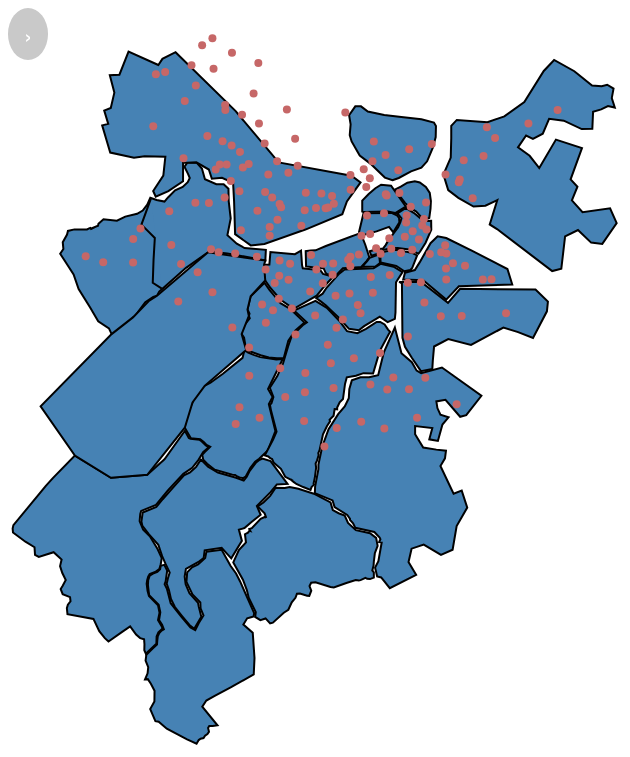
D3 v4 page, settled after 480 driven frames (8 s of simulated time); the page loaded 1 data file(s).


var sidebar_open = false
function manipSidebarFunc() {
  if (sidebar_open) {
    closeSidebar()
  } else {
    openSidebar()
  }
}
/* Set the width of the side navigation to 250px and the left margin of the page content to 250px */
function openSidebar() {
  document.getElementById("mySidebar").style.width = "250px";
  document.getElementById("main").style.marginLeft = "250px";
  document.getElementById("manipSidebar").innerHTML = "&#8249;"
  sidebar_open = true
}

/* Set the width of the side navigation to 0 and the left margin of the page content to 0 */
function closeSidebar() {
  document.getElementById("mySidebar").style.width = "0";
  document.getElementById("main").style.marginLeft = "0";
  document.getElementById("manipSidebar").innerHTML = "&#8250;"
  sidebar_open = false
}


// Defining constants
var width = 1600;
var height = 1600;
var margin = {
    "left":25,
    "right":25,
    "top": 50,
    "bottom":50
};

var projection = d3.geoAlbers()
  .scale(230000)
  .rotate([71.057, 0])
  .center([0, 42.313])
  .translate([width/4,height/4]);

var geoGenerator = d3.geoPath()
  .projection(projection);


function drawNeighborhoods(geojson) {
    // create tooltip
    var div = d3.select("body").append("div")   
    .attr("class", "tooltip")               
    .style("opacity", 0);

  var u = d3.select("body").append("svg")
    .attr("width", width)
    .attr("height", height)
    .attr("class", "map")
    .selectAll('path')
    .data(geojson["features"]);

  u.enter()
    .append('path')
    .attr('d', geoGenerator)
    .on("mouseover", function(d) {     
            div.transition()        
                .duration(200)      
                .style("opacity", .9);      
            div .html(d.properties.Name)  
                .style("left", (d3.event.pageX) + "px")     
                .style("top", (d3.event.pageY - 28) + "px");    
            })                  
    .on("mouseout", function(d) {       
        div.transition()        
            .duration(500)      
            .style("opacity", 0);   
    });
}

function drawStations(geojson){
    d3.selectAll(".station").data(geojson["features"]).enter()
    .append("circle")
    .attr("class", "station")
    .attr("")
    .attr("d", geoGenerator);
}

function drawBoth(geojson){
  // create tooltip
    var div = d3.select("body").append("div")   
    .attr("class", "tooltip")               
    .style("opacity", 0);

  var svg = d3.select("body").append("svg")
    .attr("width", width)
    .attr("height", height);

console.log(geojson["features"]);
  svg.selectAll("path")
      .data(geojson["features"]).enter()
      // .datum({type: "FeatureCollection", features: geojson["features"]})
      // .enter()
      .append("path")
      .attr("class", "feature")
      .style("fill", "steelblue")
      .attr("stroke", "black")
      .attr("stroke-width", 2)
      .attr("d", function(d) { return geoGenerator(d.geometry); })
      .on("mouseover", function(d) {     
            div.transition()        
                .duration(200)      
                .style("opacity", .9);      
            div.html(d.properties.Name)  
                .style("left", (d3.event.pageX) + "px")     
                .style("top", (d3.event.pageY - 28) + "px");    
            })                  
    .on("mouseout", function(d) {       
        div.transition()        
            .duration(500)      
            .style("opacity", 0);   
    });

    svg.selectAll("circle")
      .data(geojson["stationFeatures"]).enter()
      .append("circle")
      .attr("cx", function (d) { console.log(d.geometry.coordinates); console.log(projection([-70, 40])); return projection(d.geometry.coordinates)[0]; })
      .attr("cy", function (d) { return projection(d.geometry.coordinates)[1]; })
      .attr("r", "4px")
      .attr("fill", "#C66767")
      .on("mouseover", function(d){
        div.transition()        
                .duration(200)      
                .style("opacity", .9);      
            div.html(d.properties.Name)  
                .style("left", (d3.event.pageX) + "px")     
                .style("top", (d3.event.pageY - 28) + "px");
      })
      .on("mouseout", function(d) {       
        div.transition()        
            .duration(500)      
            .style("opacity", 0);
      })
      .on("click", function() {selectStation(this)});
}

var selected_station = null

function selectStation(element) {
  var different_station = element != selected_station;
  if (selected_station != null) {
    unselectStation();
  }
  if (different_station) {
    d3.select(element).attr("fill","#FF0000")
                      .attr("r","6px")
                      .attr("stroke","black")
                      .attr("stroke-width", 3);
    selected_station = element;
    openSidebar();
  }
}
function unselectStation() {
  d3.select(selected_station).attr("fill","#C66767")
                             .attr("stroke","transparent")
                             .attr("r","4px");
}

document.getElementById("manipSidebar").innerHTML = "&#8250;"
d3.json("./Neighborhoods.geojson", function(data){
  drawBoth(data);
});
  

### data: Neighborhoods.geojson
{
 "type": "FeatureCollection",
 "crs": {
  "type": "name",
  "properties": {
   "name": "urn:ogc:def:crs:OGC:1.3:CRS84"
  }
 },
 "features": [
  {
   "type": "Feature",
   "properties": {
    "Name": "Beacon Hill",
    "description": null,
    "timestamp": null,
    "begin": null,
    "end": null,
    "altitudeMode": null,
    "tessellate": -1,
    "extrude": 0,
    "visibility": -1,
    "drawOrder": null,
    "icon": null
   },
   "geometry": {
    "type": "Polygon",
    "coordinates": "[... 1 items]"
   }
  },
  {
   "type": "Feature",
   "properties": {
    "Name": "West End",
    "description": null,
    "timestamp": null,
    "begin": null,
    "end": null,
    "altitudeMode": null,
    "tessellate": -1,
    "extrude": 0,
    "visibility": -1,
    "drawOrder": null,
    "icon": null
   },
   "geometry": {
    "type": "Polygon",
    "coordinates": "[... 1 items]"
   }
  },
  {
   "type": "Feature",
   "properties": {
    "Name": "North End",
    "description": null,
    "timestamp": null,
    "begin": null,
    "end": null,
    "altitudeMode": null,
    "tessellate": -1,
    "extrude": 0,
    "visibility": -1,
    "drawOrder": null,
    "icon": null
   },
   "geometry": {
    "type": "Polygon",
    "coordinates": "[... 1 items]"
   }
  },
  {
   "type": "Feature",
   "properties": {
    "Name": "Back Bay",
    "description": null,
    "timestamp": null,
    "begin": null,
    "end": null,
    "altitudeMode": null,
    "tessellate": -1,
    "extrude": 0,
    "visibility": -1,
    "drawOrder": null,
    "icon": null
   },
   "geometry": {
    "type": "Polygon",
    "coordinates": "[... 1 items]"
   }
  },
  {
   "type": "Feature",
   "properties": {
    "Name": "Bay Village",
    "description": null,
    "timestamp": null,
    "begin": null,
    "end": null,
    "altitudeMode": null,
    "tessellate": -1,
    "extrude": 0,
    "visibility": -1,
    "drawOrder": null,
    "icon": null
   },
   "geometry": {
    "type": "Polygon",
    "coordinates": "[... 1 items]"
   }
  },
  {
   "type": "Feature",
   "properties": {
    "Name": "Charlestown",
    "description": null,
    "timestamp": null,
    "begin": null,
    "end": null,
    "altitudeMode": null,
    "tessellate": -1,
    "extrude": 0,
    "visibility": -1,
    "drawOrder": null,
    "icon": null
   },
   "geometry": {
    "type": "Polygon",
    "coordinates": "[... 1 items]"
   }
  },
  {
   "type": "Feature",
   "properties": {
    "Name": "East Boston",
    "description": null,
    "timestamp": null,
    "begin": null,
    "end": null,
    "altitudeMode": null,
    "tessellate": -1,
    "extrude": 0,
    "visibility": -1,
    "drawOrder": null,
    "icon": null
   },
   "geometry": {
    "type": "Polygon",
    "coordinates": "[... 1 items]"
   }
  },
  {
   "type": "Feature",
   "properties": {
    "Name": "South Boston",
    "description": null,
    "timestamp": null,
    "begin": null,
    "end": null,
    "altitudeMode": null,
    "tessellate": -1,
    "extrude": 0,
    "visibility": -1,
    "drawOrder": null,
    "icon": null
   },
   "geometry": {
    "type": "Polygon",
    "coordinates": "[... 1 items]"
   }
  },
  "... 17 more items"
 ],
 "stationFeatures": [
  {
   "type": "Feature",
   "properties": {
    "Name": "Dudley Town Common - Mt Pleasant Ave at …",
    "description": "Latitude: 42.325333<br>Longitude: -71.07…",
    "timestamp": null,
    "begin": null,
    "end": null,
    "altitudeMode": null,
    "tessellate": -1,
    "extrude": 0,
    "visibility": -1,
    "drawOrder": null,
    "icon": null,
    "Latitude": "42.33",
    "Longitude": "-71.08"
   },
   "geometry": {
    "type": "Point",
    "coordinates": "[... 3 items]"
   }
  },
  {
   "type": "Feature",
   "properties": {
    "Name": "Faneuil St at Market St",
    "description": "Latitude: 42.35480179<br>Longitude: -71.…",
    "timestamp": null,
    "begin": null,
    "end": null,
    "altitudeMode": null,
    "tessellate": -1,
    "extrude": 0,
    "visibility": -1,
    "drawOrder": null,
    "icon": null,
    "Latitude": "42.35",
    "Longitude": "-71.15"
   },
   "geometry": {
    "type": "Point",
    "coordinates": "[... 3 items]"
   }
  },
  {
   "type": "Feature",
   "properties": {
    "Name": "JP Center",
    "description": "Latitude: 42.313156<br>Longitude: -71.11…",
    "timestamp": null,
    "begin": null,
    "end": null,
    "altitudeMode": null,
    "tessellate": -1,
    "extrude": 0,
    "visibility": -1,
    "drawOrder": null,
    "icon": null,
    "Latitude": "42.31",
    "Longitude": "-71.11"
   },
   "geometry": {
    "type": "Point",
    "coordinates": "[... 3 items]"
   }
  },
  {
   "type": "Feature",
   "properties": {
    "Name": "Fan Pier",
    "description": "Latitude: 42.35328743<br>Longitude: -71.…",
    "timestamp": null,
    "begin": null,
    "end": null,
    "altitudeMode": null,
    "tessellate": -1,
    "extrude": 0,
    "visibility": -1,
    "drawOrder": null,
    "icon": null,
    "Latitude": "42.35",
    "Longitude": "-71.04"
   },
   "geometry": {
    "type": "Point",
    "coordinates": "[... 3 items]"
   }
  },
  {
   "type": "Feature",
   "properties": {
    "Name": "Union Square - Brighton Ave at Cambridge…",
    "description": "Latitude: 42.353334<br>Longitude: -71.13…",
    "timestamp": null,
    "begin": null,
    "end": null,
    "altitudeMode": null,
    "tessellate": -1,
    "extrude": 0,
    "visibility": -1,
    "drawOrder": null,
    "icon": null,
    "Latitude": "42.35",
    "Longitude": "-71.14"
   },
   "geometry": {
    "type": "Point",
    "coordinates": "[... 3 items]"
   }
  },
  {
   "type": "Feature",
   "properties": {
    "Name": "Commonwealth Ave at Buick St",
    "description": "Latitude: 42.351246<br>Longitude: -71.11…",
    "timestamp": null,
    "begin": null,
    "end": null,
    "altitudeMode": null,
    "tessellate": -1,
    "extrude": 0,
    "visibility": -1,
    "drawOrder": null,
    "icon": null,
    "Latitude": "42.35",
    "Longitude": "-71.12"
   },
   "geometry": {
    "type": "Point",
    "coordinates": "[... 3 items]"
   }
  },
  {
   "type": "Feature",
   "properties": {
    "Name": "B.U. Central - 725 Comm. Ave.",
… [head cut at 6 KiB]